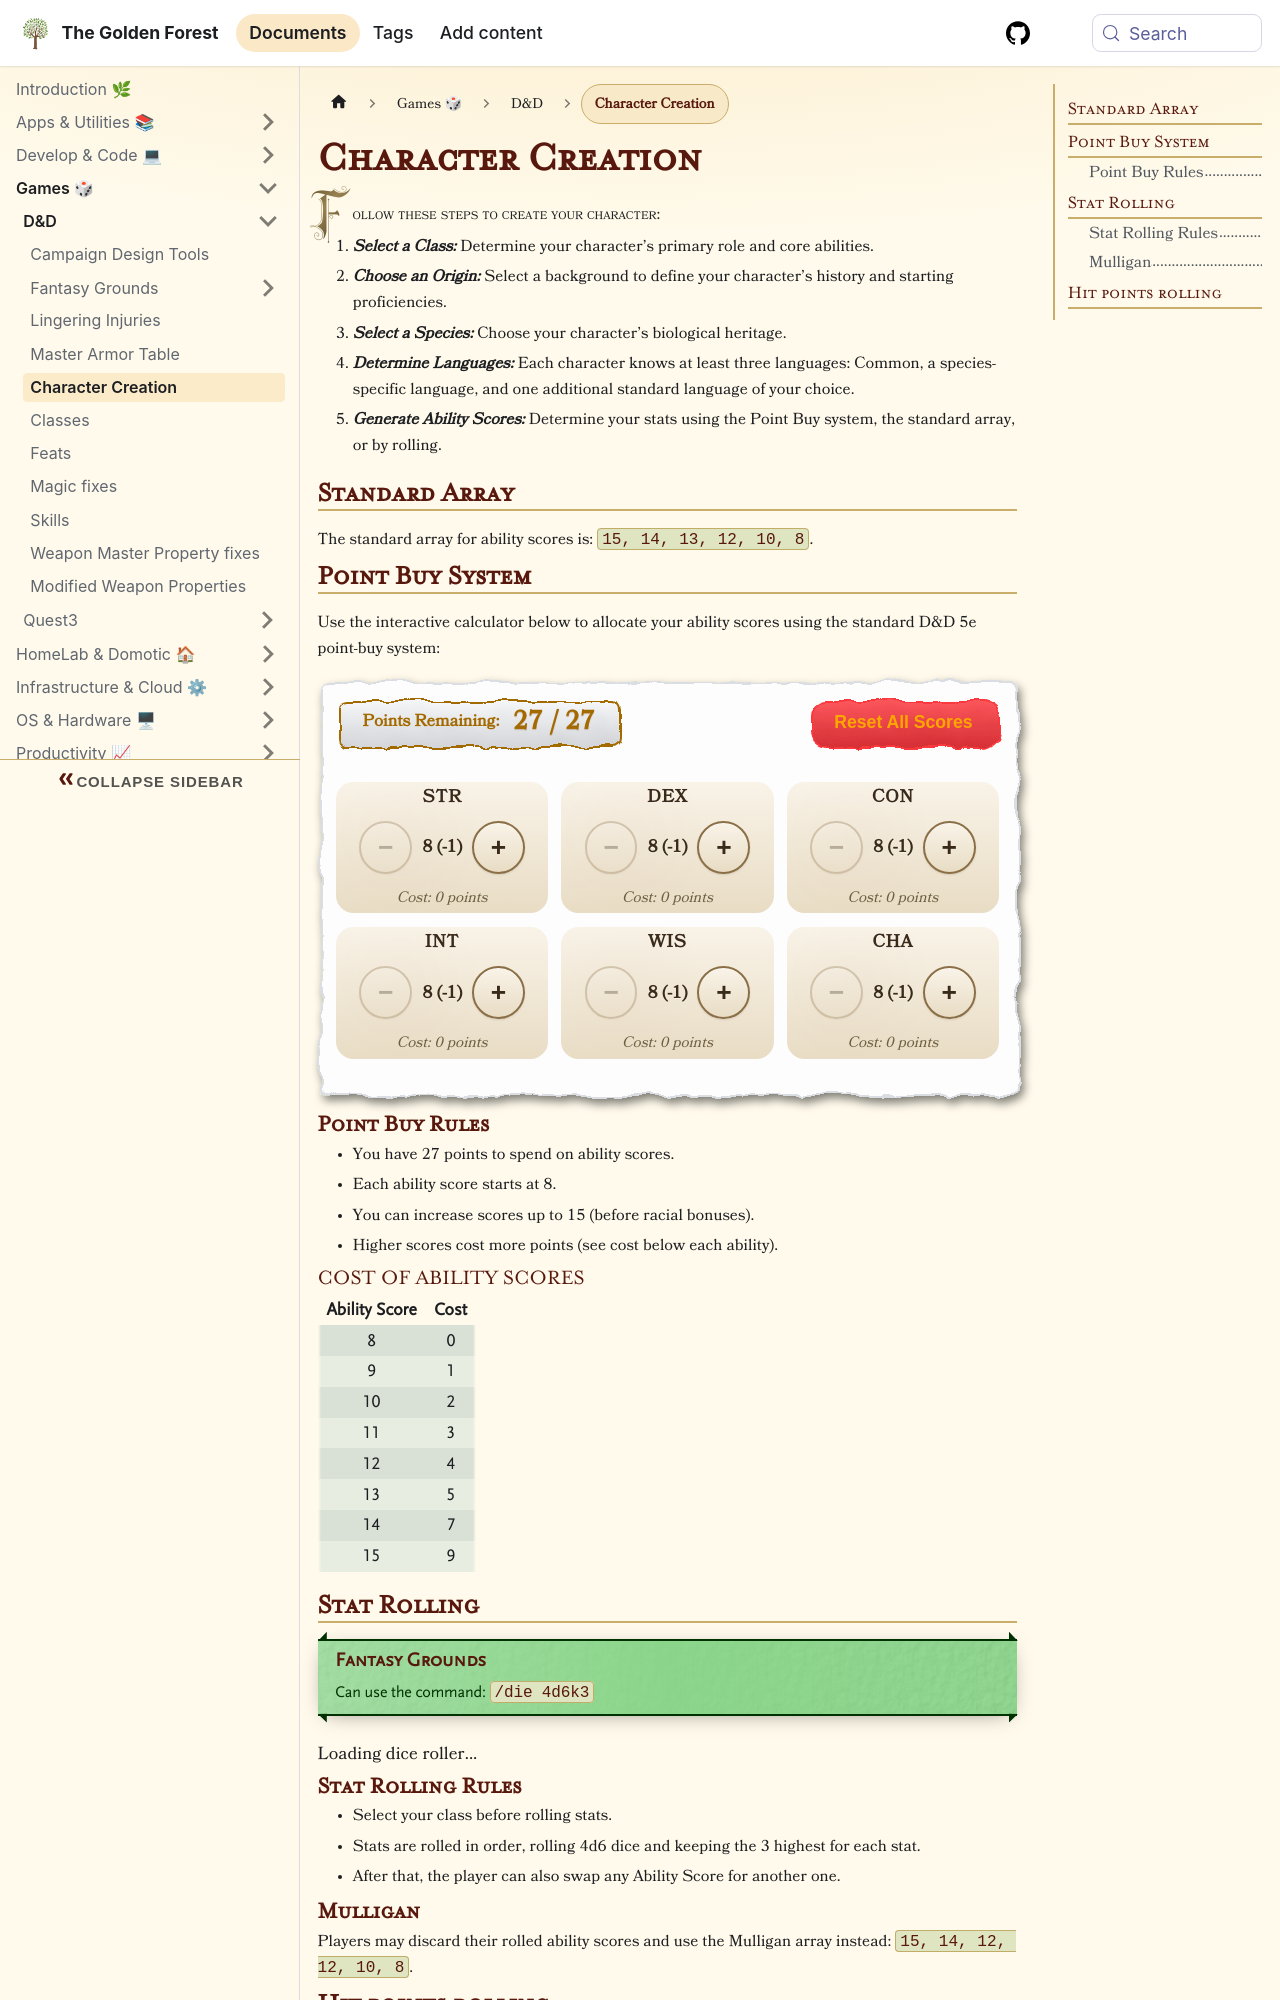

repository: sdelrio/golden-forest · page: docs/Games/DnD/character-creation/index.html · generator: docusaurus

---
description: Character creation selection guide.
tags: [dnd]
---

import DnDPointBuy from '@site/src/components/DnD/DnDPointBuy';
import StatDiceRoller from '@site/src/components/DnD/StatDiceRoller';

# Character Creation

Follow these steps to create your character:

1. _**Select a Class:**_ Determine your character's primary role and core abilities.
2. _**Choose an Origin:**_ Select a background to define your character's history and starting proficiencies.
3. _**Select a Species:**_ Choose your character's biological heritage.
4. _**Determine Languages:**_ Each character knows at least three languages: Common, a species-specific language, and one additional standard language of your choice.
5. _**Generate Ability Scores:**_ Determine your stats using the Point Buy system, the standard array, or by rolling.

## Standard Array

The standard array for ability scores is: `15, 14, 13, 12, 10, 8`.

## Point Buy System

Use the interactive calculator below to allocate your ability scores using the standard D&D 5e point-buy system:

<DnDPointBuy />

### Point Buy Rules

- You have 27 points to spend on ability scores.
- Each ability score starts at 8.
- You can increase scores up to 15 (before racial bonuses).
- Higher scores cost more points (see cost below each ability).

#### Cost of Ability Scores

| Ability Score | Cost |
|:-------------:|:----:|
| 8             | 0    |
| 9             | 1    |
| 10            | 2    |
| 11            | 3    |
| 12            | 4    |
| 13            | 5    |
| 14            | 7    |
| 15            | 9    |

## Stat Rolling

:::tip Fantasy Grounds
Can use the command: `/die 4d6k3`
:::

<StatDiceRoller />
